Run: headless pygame with SDL's dummy video driver; simulated clock (each Clock.tick advances the game by its frame time, no real sleeping); random seed 0; keys injected as events and as key.get_pressed() state; no mouse input.
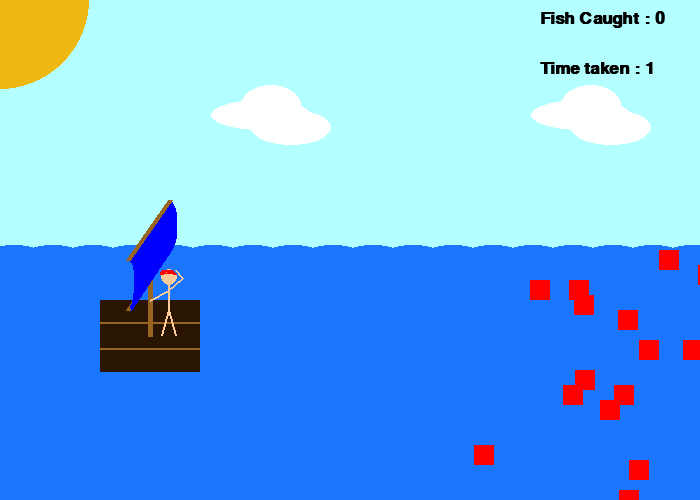
Frame 1 of 4 · flips 1–60 · no input
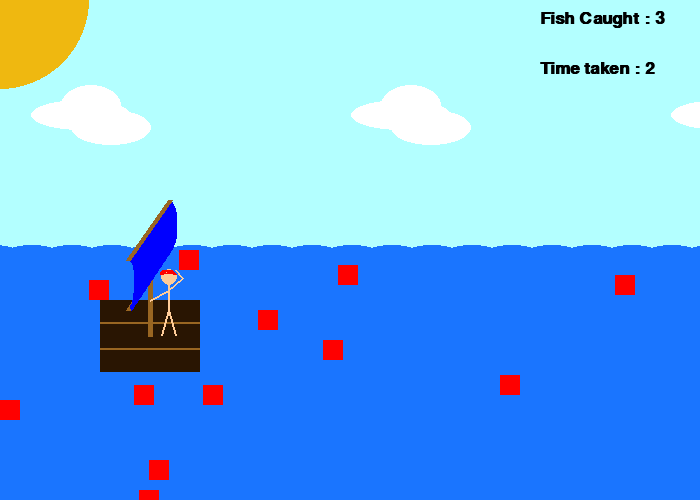
Frame 2 of 4 · flips 61–180 · tapped SPACE, RETURN · held RIGHT (→), D
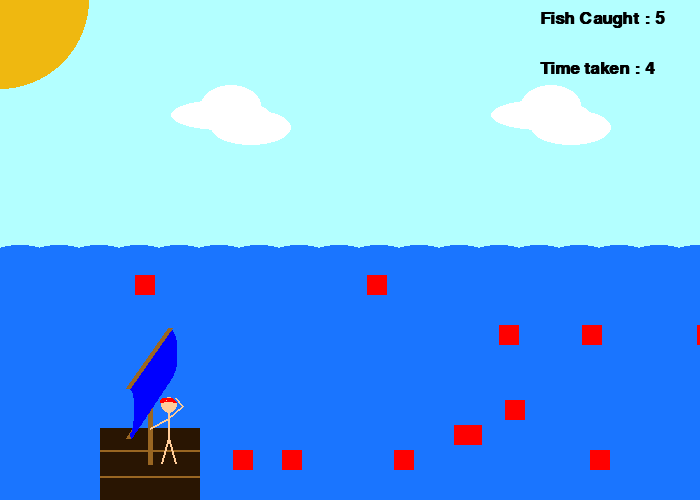
Frame 3 of 4 · flips 181–300 · held DOWN (↓), S
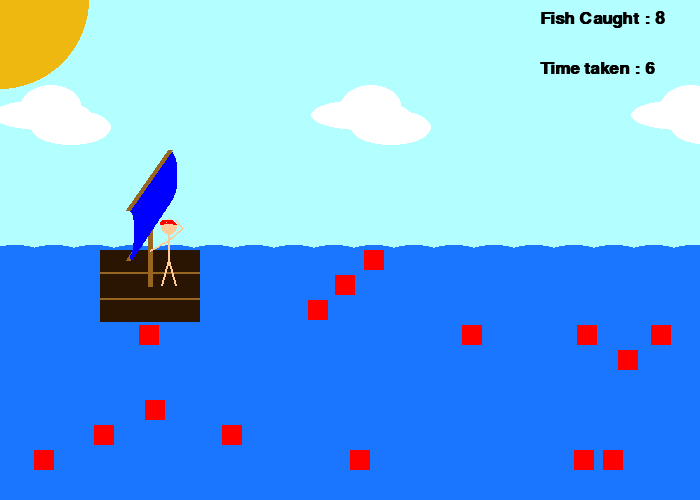
Frame 4 of 4 · flips 301–420 · held LEFT (←), A, UP (↑), W

The pygame program that drew these frames:

import pygame
import math
import random

# Color Constants
BLACK = (0, 0, 0)
WHITE = (255, 255, 255)
BLUE = (0, 0, 255)
GREEN = (0, 255, 0)
RED = (255, 0, 0)
DARK_GREEN = (11, 46, 2)
BROWN = (41, 21, 2)
YELLOW = (239, 184, 16)
MAGENTA = (204, 0, 153)
LIGHT_BROWN = (153, 102, 34)
SKY_BLUE = (179, 255, 255)
OCEAN_BLUE = (26, 117, 255)
PEACH = (255, 204, 153)
COLORS = [RED, GREEN, BLUE, WHITE]

# Create Math Constant
PI = math.pi

# To convert from Degrees to Radians -> angle * (pi / 180)

# Game Constants
SIZE = (700, 500)
FPS = 60
SCREEN_WIDTH = 700
SCREEN_HEIGHT = 500
# --------------------------------------------------------------------------- #
pygame.init()

screen = pygame.display.set_mode(SIZE)
pygame.display.set_caption('Pygame Lab')
FONT = pygame.font.SysFont('Calibri', 25, True, False)

clock = pygame.time.Clock()

running = True


# Setting up the classes
class Person:
    def __init__(self, x, y, color):
        self.x = x
        self.y = y
        self.color = color
        self.y_speed = 0

    def draw_person_on_raft(self):
        pygame.draw.line(screen, self.color, (self.x + 68, self.y + 10), (self.x + 75, self.y + 35), 2)
        pygame.draw.line(screen, self.color, (self.x + 68, self.y + 10), (self.x + 61, self.y + 35), 2)
        pygame.draw.line(screen, self.color, (self.x + 68, self.y + 10), (self.x + 68, self.y - 15), 2)
        pygame.draw.line(screen, self.color, (self.x + 68, self.y - 10), (self.x + 50, self.y), 2)
        pygame.draw.circle(screen, self.color, (self.x + 69, self.y - 23), 8, width=0)
        pygame.draw.line(screen, self.color, (self.x + 68, self.y - 10), (self.x + 82, self.y - 22), 2)
        pygame.draw.arc(screen, RED, [self.x + 60, self.y - 30, 16, 8], 0, PI, 50)
        pygame.draw.line(screen, self.color, (self.x + 75, self.y - 30), (self.x + 82, self.y - 22), 2)

    def person_move(self):
        self.y += self.y_speed
        if self.y + 72 >= SCREEN_HEIGHT:
            self.y = SCREEN_HEIGHT - 72
        elif self.y <= 250:
            self.y = 250


class Raft:
    def __init__(self, x, y):
        self.x = x
        self.y = y
        self.y_speed = 0

    def raft_draw(self):
        pygame.draw.rect(screen, BROWN, [self.x, self.y, 100, 72])
        pygame.draw.line(screen, LIGHT_BROWN, (self.x, self.y + 22), (self.x + 99, self.y + 22), 2)
        pygame.draw.line(screen, LIGHT_BROWN, (self.x, self.y + 48), (self.x + 99, self.y + 48), 2)
        pygame.draw.line(screen, LIGHT_BROWN, (self.x + 50, self.y + 36), (self.x + 50, self.y - 72), 5)
        pygame.draw.line(screen, LIGHT_BROWN, (self.x + 28, self.y + 10), (self.x + 70, self.y - 52), 5)
        pygame.draw.arc(screen, BLUE, [self.x + 24, self.y - 40, 15, 50], -PI/2, PI/2, 2)
        # pygame.draw.arc(screen, BLUE, [self.x + 64, self.y - 100, 15, 50], -PI / 2, PI / 2, 2)
        for num in range(0, 50):
            pygame.draw.arc(screen, BLUE, [self.x + 24 + (0.8 * num), self.y - 40 - (1.2 * num), 15, 50],
                            -PI / 2, PI / 2, 2)
        pygame.draw.line(screen, LIGHT_BROWN, (self.x + 28, self.y - 40), (self.x + 70, self.y - 100), 5)

    def raft_move(self):
        self.y += self.y_speed
        # For a 250 top movement bound, more general version in box class
        if self.y + 72 >= SCREEN_HEIGHT:
            self.y = SCREEN_HEIGHT - 72
        elif self.y <= 250:
            self.y = 250


class Ocean:
    def __init__(self, x, y):
        self.x = x
        self.y = y
        self.flow_rate = 5
        self.flow_change = 0.1
        self.flow_x = x

    def flow(self):
        for val in range(-15,  18):
            pygame.draw.ellipse(screen, OCEAN_BLUE, [self.flow_x-(40*val), self.y-5, 60, 20])
        self.flow_x += self.flow_rate
        self.flow_rate -= self.flow_change
        if abs(self.flow_rate) >= 5:
            self.flow_change = -1 * self.flow_change

    def main_ocean(self):
        pygame.draw.rect(screen, OCEAN_BLUE, [0, self.y, SCREEN_WIDTH, SCREEN_HEIGHT])


class Sky:
    def __init__(self, x, y):
        self.x = x
        self.y = y
        self.cloud_shift = 1.5

    def cloud(self):
        for value in range(0, 3):
            pygame.draw.ellipse(screen, WHITE, [self.x + (320 * value), self.y, 100, 30])
            pygame.draw.ellipse(screen, WHITE, [self.x + 30 + (320 * value), self.y - 15, 60, 40])
            pygame.draw.ellipse(screen, WHITE, [self.x + 40 + (320 * value), self.y + 10, 80, 35])
        self.x -= self.cloud_shift
        if self.x <= -160:
            self.x += 320

    @staticmethod
    def sun():
        pygame.draw.circle(screen, YELLOW, (0, 0), 89)


class Box:
    def __init__(self, display, x, y, width, height, color):
        self.display = display
        self.x = x
        self.y = y
        self.width = width
        self.height = height
        self.x_speed = random.randint(3, 5)
        self.y_speed = 0
        self.color = color

    def draw_box(self):
        pygame.draw.rect(self.display, self.color, [self.x, self.y, self.width, self.height], width=0)

    def draw_triangle(self):
        pygame.draw.polygon(self.display, WHITE, ())

    def update(self):
        self.y += self.y_speed
        if self.y + self.height >= SCREEN_HEIGHT:
            self.y = SCREEN_HEIGHT - self.height
        elif self.y <= 250:
            self.y = 250

    def move_box(self):
        if self.x < 0:
            self.y = random.randrange(250, SCREEN_HEIGHT, 25)
            self.x = random.randrange(700, 800, 15)
            self.x_speed = random.randint(1, 3)
        self.x -= self.x_speed

    def reset(self):
        self.y = random.randrange(250, SCREEN_HEIGHT, 25)
        self.x = random.randrange(700, 800, 15)
        self.y_speed = random.randint(1, 5)

    def is_collided(self, other):
        for x_val in range(-self.width + 5, self.width - 5):
            if self.x + x_val == other.x:
                for y_val in range(-self.height, 20):
                    if self.y - y_val == other.y:
                        other.reset()
                        return True
                    else:
                        pass
            else:
                pass


class Score:
    def __init__(self, display):
        self.display = display

    def draw_score(self, value):
        score_value = FONT.render(f'Fish Caught : {value}', True, BLACK)
        self.display.blit(score_value, [540, 10])

    def draw_timer(self):
        time_text = FONT.render(f'Time taken : {int(time_count)}', True, BLACK)
        self.display.blit(time_text, [540, 60])


class EndScreen:
    def __init__(self, display, x, y):
        self.display = display
        self.x = x
        self.y = y

    def game_end(self):
        pass


person = Person(100, 300, PEACH)
raft = Raft(100, 300)
ocean = Ocean(500, 250)
sky = Sky(300, 100)
fish_caught = Score(screen)
player_width = 100
player_height = 72
player = Box(screen, raft.x, raft.y, player_width, player_height, BLACK)
enemy_width = 20
enemy_list = []
counter = 0
time_count = 0
for i in range(15):
    y_coord = random.randrange(250, SCREEN_HEIGHT, 15)
    random_x = random.randrange(700, 900, 5)
    enemy_list.append(Box(screen, random_x, y_coord, enemy_width, enemy_width, RED))
while running:
    # Get all input events (Keyboard, Mouse, Joystick, etc
    time_count += (1/60)
    for event in pygame.event.get():

        # Look for specific event
        if event.type == pygame.QUIT:
            running = False
        if event.type == pygame.KEYDOWN:
            if event.key == pygame.K_UP:
                raft.y_speed = -2
                person.y_speed = -2
                player.y_speed = -2
            if event.key == pygame.K_DOWN:
                raft.y_speed = 2
                person.y_speed = 2
                player.y_speed = 2
        if event.type == pygame.KEYUP:
            if event.key == pygame.K_UP:
                if raft.y_speed > 0:
                    pass
                else:
                    raft.y_speed = 0
                    person.y_speed = 0
                    player.y_speed = 0
            if event.key == pygame.K_DOWN:
                if raft.y_speed < 0:
                    pass
                else:
                    raft.y_speed = 0
                    person.y_speed = 0
                    player.y_speed = 0

    screen.fill(SKY_BLUE)
    ocean.main_ocean()
    ocean.flow()
    sky.sun()
    sky.cloud()
    player.update()
    raft.raft_move()
    player.draw_box()
    raft.raft_draw()
    person.person_move()
    person.draw_person_on_raft()
    for enemy in enemy_list:
        enemy.draw_box()
        enemy.move_box()
        if player.is_collided(enemy):
            counter += 1
    fish_caught.draw_score(counter)
    fish_caught.draw_timer()

    pygame.display.flip()

    clock.tick(FPS)


# Runs when main game loop ends
pygame.quit()
